Run: headless pygame with SDL's dummy video driver; simulated clock (each Clock.tick advances the game by its frame time, no real sleeping); random seed 0; keys injected as events and as key.get_pressed() state; mouse plan: one left click at the window centre at the start of phase 2, then a move to the lower-right quarter at the start of phase 3.
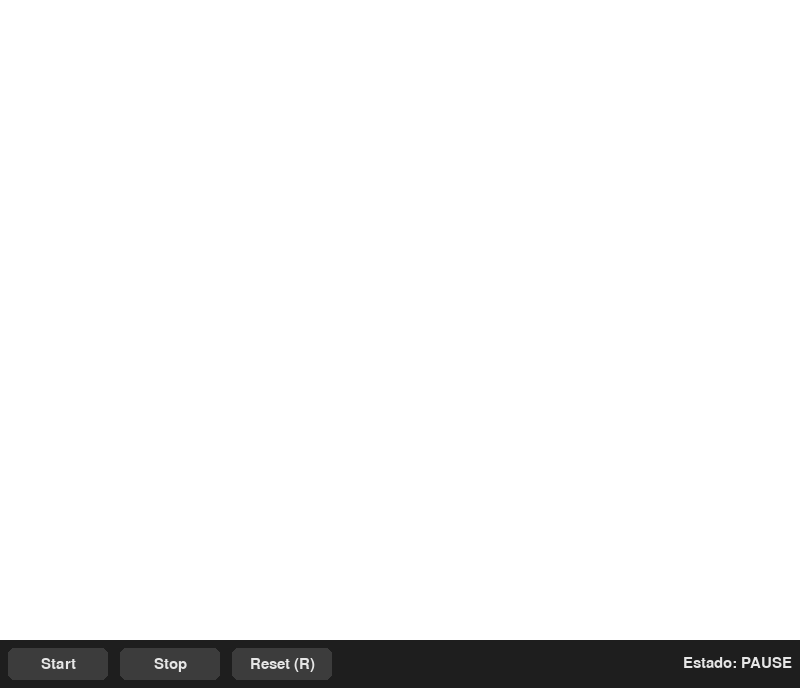
Frame 1 of 4 · flips 1–60 · no input
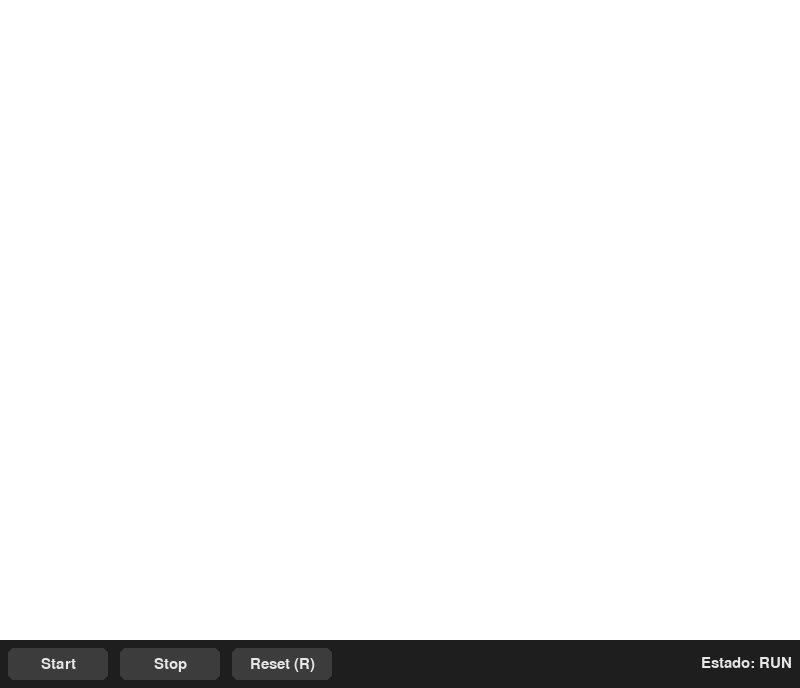
Frame 2 of 4 · flips 61–180 · clicked the window centre · tapped SPACE, RETURN · held RIGHT (→), D
Frame 3 of 4 · flips 181–300 · moved the mouse to the lower-right quarter · held DOWN (↓), S · screen unchanged from frame 2, image omitted
Frame 4 of 4 · flips 301–420 · held LEFT (←), A, UP (↑), W · screen unchanged from frame 3, image omitted

The pygame program that drew these frames:

import pygame
import sys

##########################################
# --- Configuración de la simulación --- #
###########################################

GRID_WIDTH = 100
GRID_HEIGHT = 80
CELL_SIZE = 8
FPS = 60

########################
#     Colores y UI     #
########################

GREEN = (0, 255, 0)  # Celdas 'vivas'
WHITE = (255, 255, 255)        # Celdas 'muertas'

UI_BG = (30, 30, 30)            # Fondo de la UI
BTN_BG = (60, 60, 60)           # Fondo de los botones
BTN_BG_HOVER = (90, 90, 90)     # Fondo de los botones al pasar el ratón
BTN_TEXT = (230, 230, 230)      # Texto de los botones
UI_BAR_HEIGHT = 48              # Altura de la barra de UI
PADDING = 8                     # Espacio entre elementos de la UI
BTN_W, BTN_H = 100, 32          # Ancho y alto de los botones
BTN_GAP = 12                    # Espacio entre botones


########################################
#        Inicialización de Pygame     #
########################################


pygame.init()
pygame.font.init()
font = pygame.font.SysFont(None, 22)

SCREEN_WIDTH = GRID_WIDTH * CELL_SIZE
SCREEN_HEIGHT = GRID_HEIGHT * CELL_SIZE + UI_BAR_HEIGHT

screen = pygame.display.set_mode((SCREEN_WIDTH, SCREEN_HEIGHT))
pygame.display.set_caption("Juego de la Vida")
clock = pygame.time.Clock()

# Estado inicial
grid = [[0 for _ in range(GRID_WIDTH)] for _ in range(GRID_HEIGHT)] 
#primero todas las celulas estan muertas

########################################
#        Clases y Funciones            #
########################################

#dibujo del tablero
def draw_grid(grid):
    """Dibuja toda la cuadricula en la pantalla"""
    screen.fill(WHITE)
    for y in range(GRID_HEIGHT):
        for x in range(GRID_WIDTH):
            if grid[y][x] == 1:
                rect = pygame.Rect(x * CELL_SIZE, y * CELL_SIZE, CELL_SIZE, CELL_SIZE)
                pygame.draw.rect(screen, GREEN, rect)            

#contar vecinos
def contar_vecinos(grid, x, y):
    total = 0
    for dx in [-1, 0, 1]:
        for dy in [-1, 0, 1]:
            if dx == 0 and dy == 0:
                continue
            nx = (x + dx) % GRID_WIDTH
            ny = (y + dy) % GRID_HEIGHT
            total += grid[ny][nx]
    return total
#usa % para envolver ls bordes

#Actualizacion de la cuadricula
def actualizar_grilla(grid):
    new_grid = [[0 for _ in range(GRID_WIDTH)] for _ in range(GRID_HEIGHT)]
    for y in range(GRID_HEIGHT):
        for x in range(GRID_WIDTH):
            vecinos = contar_vecinos(grid, x, y)
            if grid[y][x] == 1:         #si la celula ya esta viva revisa la condicion de supervivencia
                if vecinos in [2, 3]:
                    new_grid[y][x] = 1
            else:                       #si la celula esta muerta la hace nacer si los vecinos son igual a 3
                if vecinos == 3:
                    new_grid[y][x] = 1
    return new_grid

def make_button_rects():
    """Crea los rects de botones alineados en la barra inferior."""
    x = PADDING
    y = GRID_HEIGHT * CELL_SIZE + (UI_BAR_HEIGHT - BTN_H) // 2
    start_rect = pygame.Rect(x, y, BTN_W, BTN_H)
    x += BTN_W + BTN_GAP
    stop_rect = pygame.Rect(x, y, BTN_W, BTN_H)
    x += BTN_W + BTN_GAP
    reset_rect = pygame.Rect(x, y, BTN_W, BTN_H)
    return start_rect, stop_rect, reset_rect


def draw_button(rect, label, mouse_pos):
    hovered = rect.collidepoint(mouse_pos)
    pygame.draw.rect(screen, BTN_BG_HOVER if hovered else BTN_BG, rect, border_radius=6)
    text_surf = font.render(label, True, BTN_TEXT)
    text_rect = text_surf.get_rect(center=rect.center)
    screen.blit(text_surf, text_rect)


def draw_ui(mouse_pos, sim_running):
    """Dibuja la barra y los botones."""
    ui_rect = pygame.Rect(0, GRID_HEIGHT * CELL_SIZE, SCREEN_WIDTH, UI_BAR_HEIGHT)
    pygame.draw.rect(screen, UI_BG, ui_rect)

    # Info al costado
    info = f"Estado: {'RUN' if sim_running else 'PAUSE'}"
    info_surf = font.render(info, True, BTN_TEXT)
    screen.blit(info_surf, (SCREEN_WIDTH - info_surf.get_width() - PADDING,
                            GRID_HEIGHT * CELL_SIZE + (UI_BAR_HEIGHT - info_surf.get_height()) // 2))

    # Botones
    draw_button(start_btn, "Start", mouse_pos)
    draw_button(stop_btn, "Stop", mouse_pos)
    draw_button(reset_btn, "Reset (R)", mouse_pos)


def reset_simulation():
    for y in range(GRID_HEIGHT):
        for x in range(GRID_WIDTH):
            grid[y][x] = 0

########################################
#        Inicialización del Juego     #
########################################

grid = [[0 for _ in range(GRID_WIDTH)] for _ in range(GRID_HEIGHT)]
# Botones y Estado de ejecución
start_btn, stop_btn, reset_btn = make_button_rects()
sim_running = False


# --- Bucle principal del juego ---
running = True
while running:
    # Manejo de eventos
    for event in pygame.event.get():
        if event.type == pygame.QUIT:
            running = False

        if event.type == pygame.MOUSEBUTTONDOWN and event.button == 1: # Click izquierdo del ratón
            # Si el click es en el "Start" botón empieza el juego
            if start_btn.collidepoint(event.pos):
                sim_running = True
            
            # Si el click es en el "Stop" botón para el juego
            elif stop_btn.collidepoint(event.pos):
                sim_running = False
            
            # Si el click es en el "Reset" botón reinicia la simulación
            elif reset_btn.collidepoint(event.pos):
                sim_running = False
                reset_simulation()

            # Si el click es dentro del área del grid, agregar hormiga
            else:
                mouse_x, mouse_y = event.pos
                if mouse_y < GRID_HEIGHT * CELL_SIZE:  # <-- solo dentro del grid
                    mouse_x, mouse_y = event.pos
                    grid_x = mouse_x // CELL_SIZE
                    grid_y = mouse_y // CELL_SIZE
                    grid[grid_y][grid_x] = 1 - grid[grid_y][grid_x]
        
        # Atajos de teclado
        if event.type == pygame.KEYDOWN:
            if event.key == pygame.K_SPACE:
                sim_running = not sim_running
            elif event.key == pygame.K_r:
                sim_running = False
                reset_simulation()

    if sim_running:
        grid = actualizar_grilla(grid)
    mouse_pos = pygame.mouse.get_pos()
    draw_grid(grid)
    draw_ui(mouse_pos, sim_running)
    pygame.display.flip()
    clock.tick(FPS)

pygame.quit()
sys.exit()
